Run: headless pygame with SDL's dummy video driver; simulated clock (each Clock.tick advances the game by its frame time, no real sleeping); random seed 0; keys injected as events and as key.get_pressed() state; mouse plan: one left click at the window centre at the start of phase 2, then a move to the lower-right quarter at the start of phase 3.
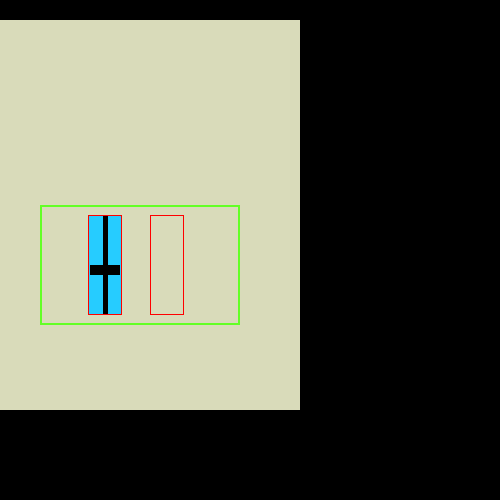
Frame 1 of 4 · flips 1–60 · no input
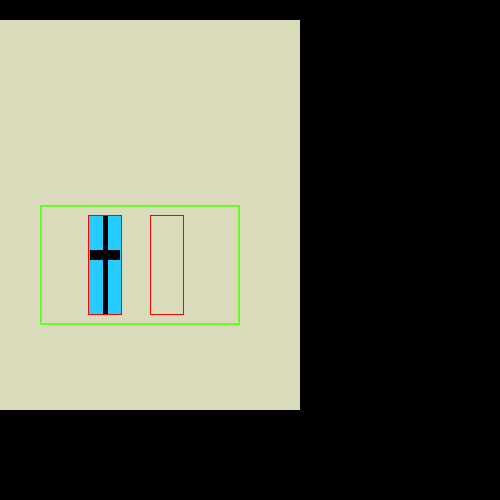
Frame 2 of 4 · flips 61–180 · clicked the window centre · tapped SPACE, RETURN · held RIGHT (→), D
Frame 3 of 4 · flips 181–300 · moved the mouse to the lower-right quarter · held DOWN (↓), S · screen unchanged from frame 2, image omitted
Frame 4 of 4 · flips 301–420 · held LEFT (←), A, UP (↑), W · screen unchanged from frame 3, image omitted

The pygame program that drew these frames:

import pygame, sys
from pygame.locals import *

# set window size
width = 300
height = 400
red = (255,0,0)
black = (0,0,0)
grey = (217, 219, 186)
white = (255, 255, 255)
green = (99, 255, 38)
blue = (38, 204, 255)

# initilaise pygame
pygame.init()
root = pygame.display.set_mode((500,500),1, 16)
pygame.draw.rect(root, grey, Rect(0, 20, 300, 390)) #BG
pygame.draw.rect(root, green, [40, 205, 200, 120], 2) #zone temporaire
pygame.draw.rect(root, red, [150, 215, 34, 100], 1) #zone slider 2


#loop start
a = 265
MA_VARIABLE = 30

while True:

    if pygame.mouse.get_pressed()[0] != -0:
        a = pygame.mouse.get_pos()[1] - 0
        if a < 0:
            a = 0

    MA_VARIABLE += a

    pygame.draw.rect(root, blue, Rect(88, 215, 34, 100)) #zone bleu
    pygame.draw.rect(root, black, Rect(103, 215, 5, 100)) #axe 1
    pygame.draw.rect(root, red, [88, 215, 34, 100], 1) #zone slider 1
    pygame.draw.rect(root, black, Rect(90, a, 30, 10)) #rect noir
    pygame.display.update()


# check quit
    for event in pygame.event.get():
        if event.type == QUIT:
            pygame.quit()
            sys.exit()
